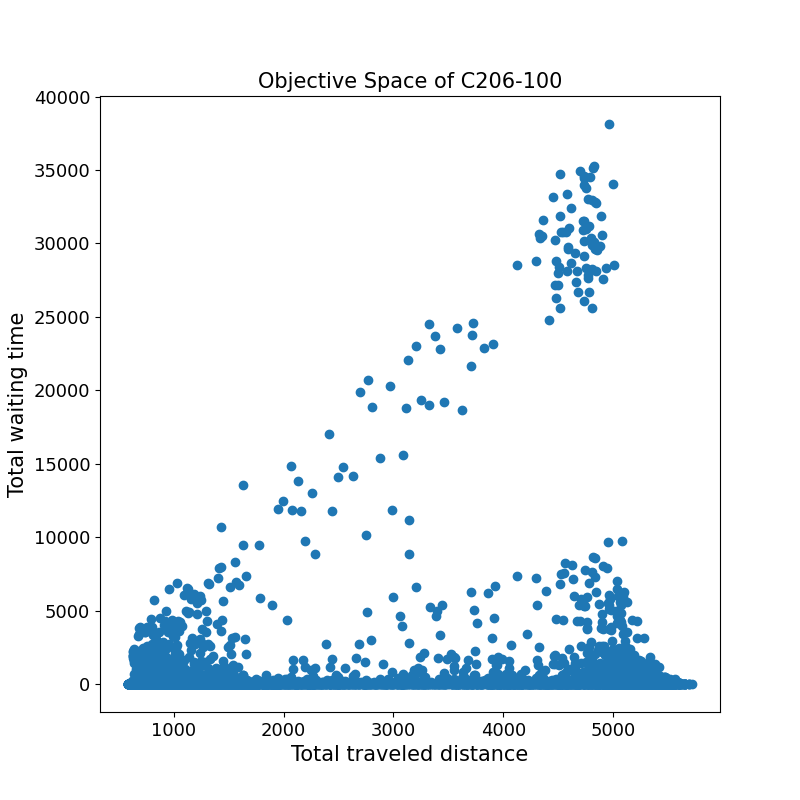

Data behind this chart, as committed beside it:
766.5	35.8	
1720	0.0	
775.7	0.0	
5338	0.0	
1062	0.0	
800.2	0.0	
1047	66.9	
5482	0.0	
949.9	1130	
769.4	0.0	
842.3	0.0	
2341	0.0	
819.1	666.0	
5355	477.9	
5155	0.0	
5284	0.0	
699.6	520.5	
1013	0.0	
671.7	112.9	
4590	0.0	
848.4	0.0	
4360	31614	
5304	0.0	
1342	0.0	
3389	4643	
3043	0.0	
5086	524.1	
799.4	0.0	
1427	0.0	
1031	0.0	
4029	0.0	
4595	2414	
2542	0.0	
5159	45.0	
3676	0.0	
939.5	0.0	
3948	1815	
5463	0.0	
5402	24.8	
903.3	4.7	
861.3	255.5	
1018	0.0	
4874	0.0	
1152	0.0	
709.6	216.3	
4844	21.2	
1457	0.0	
5117	204.7	
5017	0.0	
5216	0.0	
744.1	690.8	
5109	2.9	
969.5	0.0	
1128	0.0	
5308	66.9	
4886	3802	
1091	3.9	
1140	0.0	
707.0	0.0	
1444	0.0	
1578	0.0	
... 10,621 more rows
